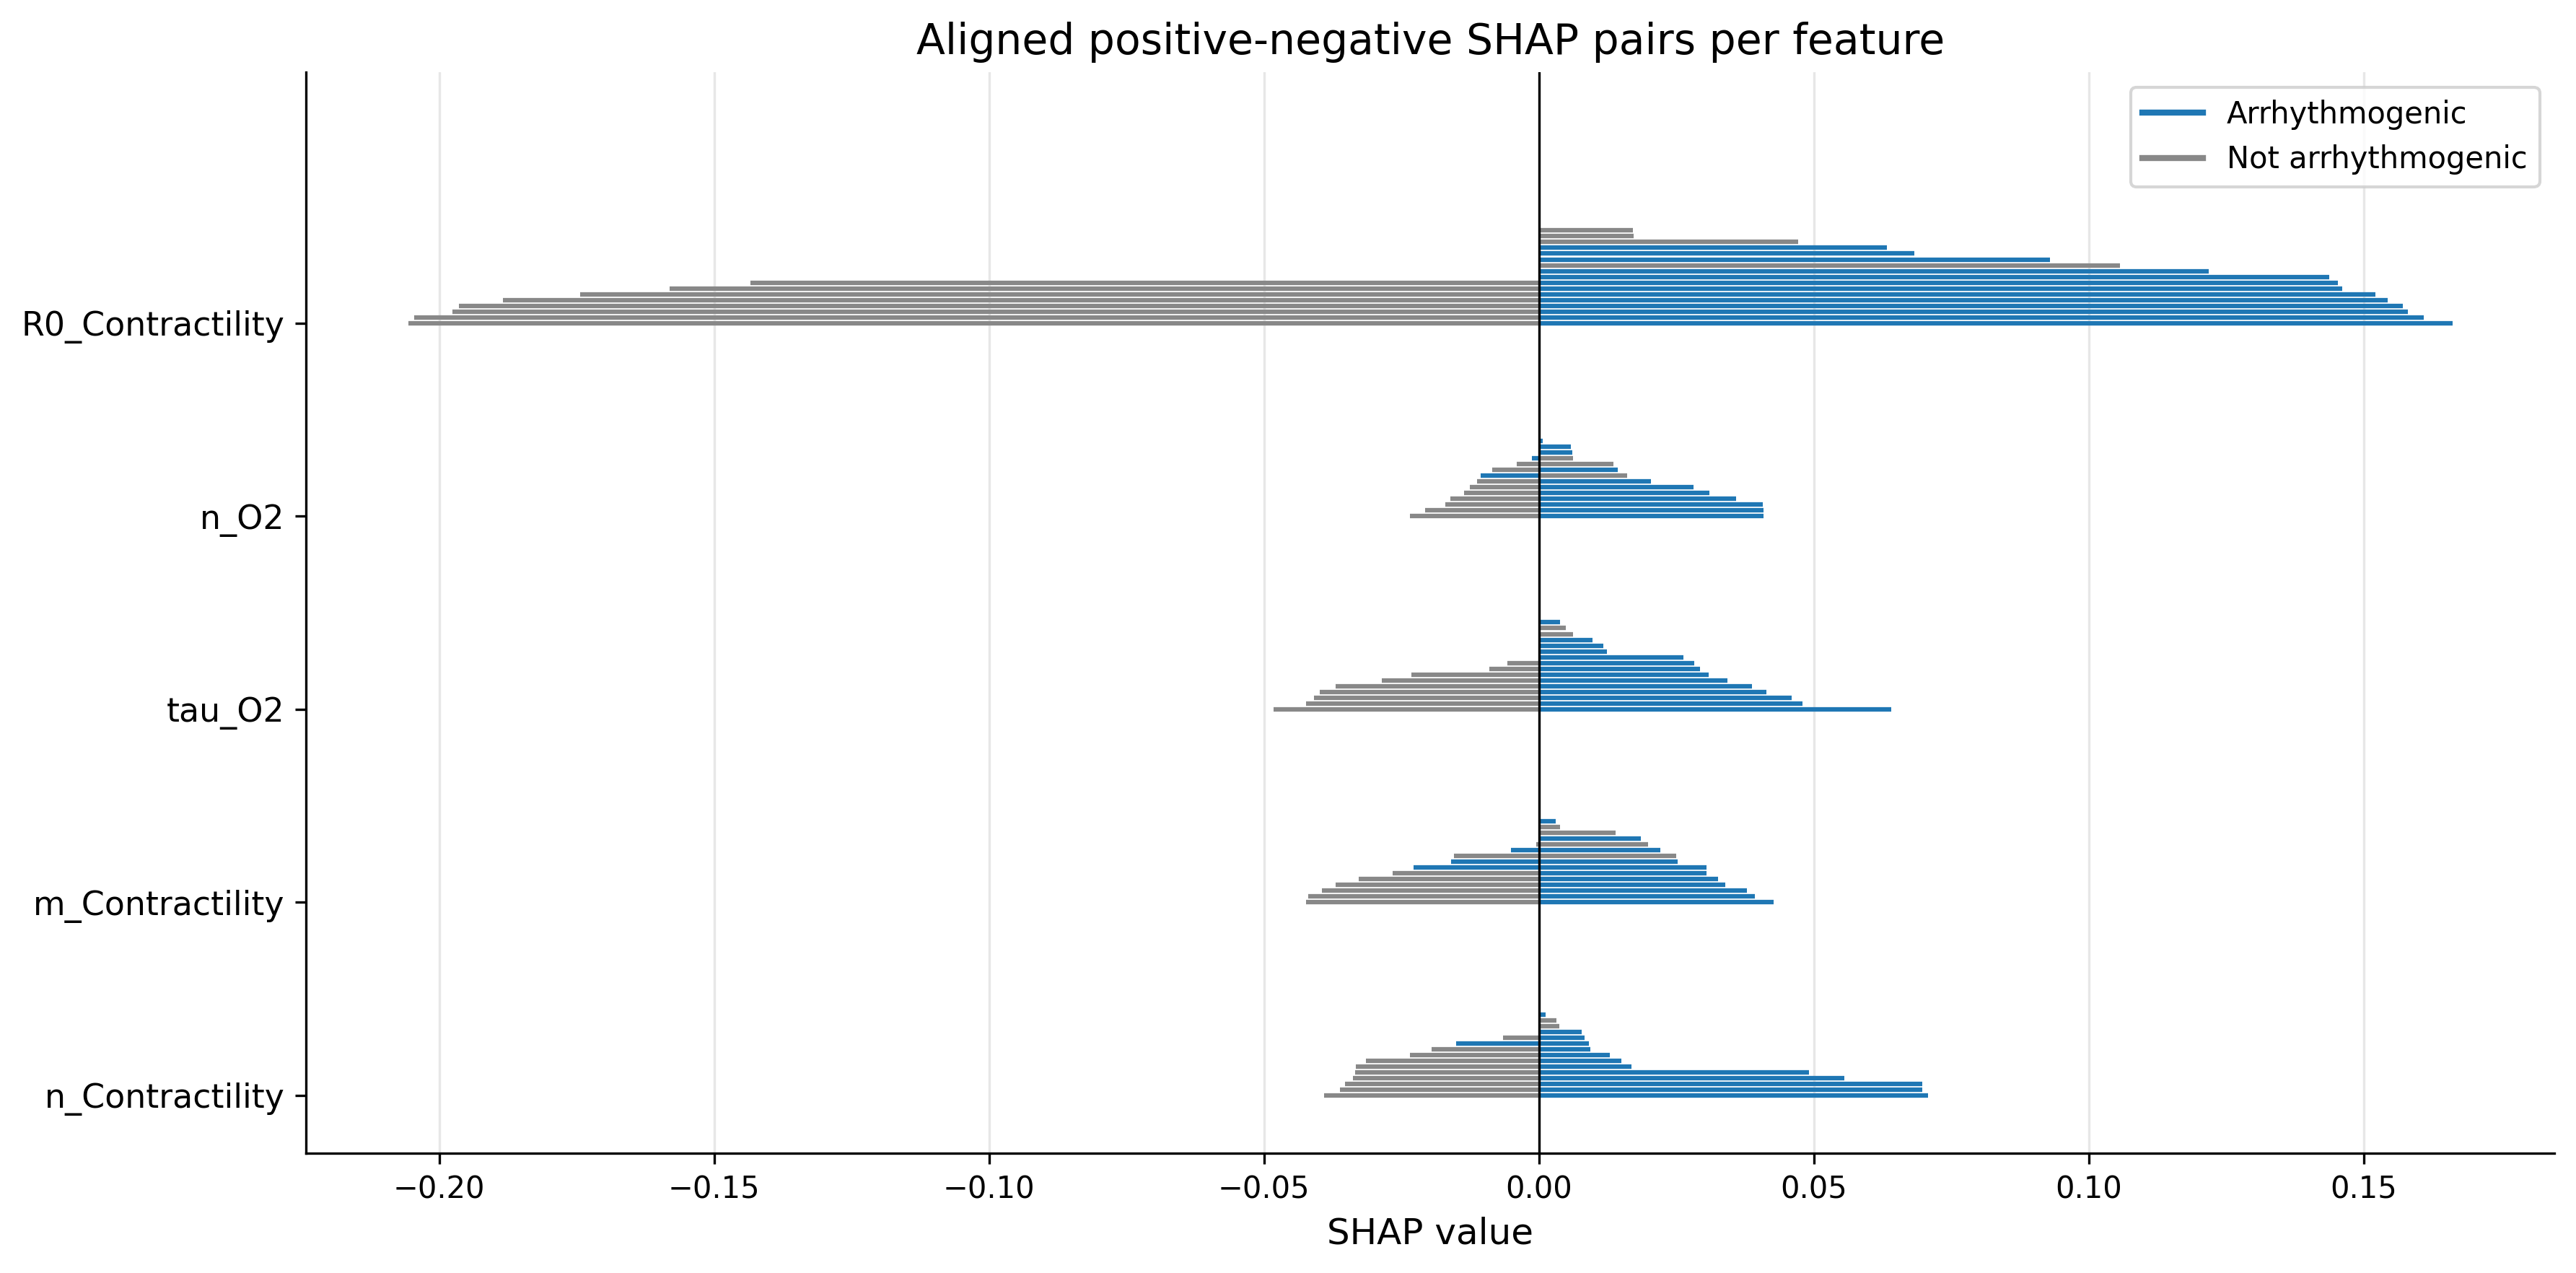

Write Python code to recreate this figure.
"""
SHAP Aligned Positive-Negative Pairs Plot

Creates a compact visualization where positive and negative SHAP values
are paired by magnitude and drawn as symmetric horizontal line segments.
Color indicates actual arrhythmia status: blue = arrhythmogenic, grey = not.
"""

import pandas as pd
import numpy as np
import matplotlib
matplotlib.use('Agg')
import matplotlib.font_manager as fm
import matplotlib.pyplot as plt
from pathlib import Path

# Register Helvetica fonts from local fonts folder
_font_dir = Path(__file__).resolve().parent.parent.parent / 'fonts'
if _font_dir.exists():
    for _font_file in _font_dir.glob('*.ttf'):
        fm.fontManager.addfont(str(_font_file))
plt.rcParams['font.family'] = 'sans-serif'
plt.rcParams['font.sans-serif'] = ['Helvetica', 'Arial', 'DejaVu Sans']
plt.rcParams['axes.unicode_minus'] = False

# Load SHAP values
shap_df = pd.read_csv(r'C:\Users\NoahB\Documents\HebrewU Bioengineering\Cardiac_RODEO\Output\SHAP_Data\shap_arrhythmia_values.csv')

# Load drug classification to get actual arrhythmia labels
drug_class = pd.read_csv(r'C:\Users\NoahB\Documents\HebrewU Bioengineering\Cardiac_RODEO\Cleaned_Data\drug_classification.csv')

# Create a dictionary: drug -> arrhythmia status (True/False)
# Handle different possible formats of the Arrhythmia column
arrhythmia_map = {}
for _, row in drug_class.iterrows():
    drug = row['Drug']
    arr_val = row['Arrhythmia']
    # Convert to boolean
    if isinstance(arr_val, str):
        arrhythmia_map[drug] = arr_val.lower() == 'true'
    else:
        arrhythmia_map[drug] = bool(arr_val)

print("Arrhythmia status per drug:")
for drug, status in arrhythmia_map.items():
    print(f"  {drug}: {'Arrhythmogenic' if status else 'Not arrhythmogenic'}")

# Get feature columns (exclude Drug)
feature_cols = [col for col in shap_df.columns if col != 'Drug']

# Step 1: Calculate MEAN SHAP (signed) for each feature
mean_shap = shap_df[feature_cols].mean()

# Rank by absolute mean SHAP magnitude and select top 5
top_5_features = mean_shap.abs().nlargest(5).index.tolist()

print("\nTop 5 features by |mean SHAP|:")
for i, feat in enumerate(top_5_features, 1):
    print(f"  {i}. {feat}: mean={mean_shap[feat]:.6f}, |mean|={abs(mean_shap[feat]):.6f}")

# Create figure - single plot with all features
fig, ax = plt.subplots(figsize=(12, 6))

# Settings
color_arrhythmogenic = '#1f77b4'  # Blue for arrhythmogenic drugs
color_not_arrhythmogenic = '#888888'  # Grey for non-arrhythmogenic drugs
line_width = 1.5
feature_spacing = 1.0  # Vertical spacing between features
line_spacing = 0.03    # Vertical spacing between lines within a feature

# Process each feature
y_positions = []
y_labels = []

for feat_idx, feature in enumerate(reversed(top_5_features)):  # Reverse so first is at top
    base_y = feat_idx * feature_spacing
    y_positions.append(base_y)
    y_labels.append(feature)

    # Get SHAP values and drug names for this feature
    values = shap_df[feature].values
    drugs = shap_df['Drug'].values

    # Split into positive and negative, keeping track of drug names
    positive_data = [(v, d) for v, d in zip(values, drugs) if v > 0]
    negative_data = [(abs(v), d) for v, d in zip(values, drugs) if v < 0]

    # Sort DESCENDING by magnitude (largest first)
    positive_data = sorted(positive_data, key=lambda x: x[0], reverse=True)
    negative_data = sorted(negative_data, key=lambda x: x[0], reverse=True)

    # Determine number of pairs (minimum of the two sets)
    n_pairs = min(len(positive_data), len(negative_data))

    # Handle "unpaired" values (if one set is larger)
    unpaired_positive = positive_data[n_pairs:] if len(positive_data) > n_pairs else []
    unpaired_negative = negative_data[n_pairs:] if len(negative_data) > n_pairs else []

    # Draw paired lines
    for i in range(n_pairs):
        y = base_y + i * line_spacing
        pos_val, pos_drug = positive_data[i]
        neg_val, neg_drug = negative_data[i]

        # Get colors based on arrhythmia status
        pos_color = color_arrhythmogenic if arrhythmia_map.get(pos_drug, False) else color_not_arrhythmogenic
        neg_color = color_arrhythmogenic if arrhythmia_map.get(neg_drug, False) else color_not_arrhythmogenic

        # Draw positive line (0 to positive value)
        ax.hlines(y, 0, pos_val, colors=pos_color, linewidth=line_width)

        # Draw negative line (-negative magnitude to 0)
        ax.hlines(y, -neg_val, 0, colors=neg_color, linewidth=line_width)

    # Draw unpaired positive lines (if any)
    for i, (pos_val, pos_drug) in enumerate(unpaired_positive):
        y = base_y + (n_pairs + i) * line_spacing
        pos_color = color_arrhythmogenic if arrhythmia_map.get(pos_drug, False) else color_not_arrhythmogenic
        ax.hlines(y, 0, pos_val, colors=pos_color, linewidth=line_width)

    # Draw unpaired negative lines (if any)
    for i, (neg_val, neg_drug) in enumerate(unpaired_negative):
        y = base_y + (n_pairs + i) * line_spacing
        neg_color = color_arrhythmogenic if arrhythmia_map.get(neg_drug, False) else color_not_arrhythmogenic
        ax.hlines(y, -neg_val, 0, colors=neg_color, linewidth=line_width)

# Add vertical line at x=0
ax.axvline(x=0, color='black', linewidth=0.8, linestyle='-')

# Set y-axis labels at feature positions
ax.set_yticks(y_positions)
ax.set_yticklabels(y_labels, fontsize=11)

# Labels and title
ax.set_xlabel('SHAP value', fontsize=12)
ax.set_title('Aligned positive-negative SHAP pairs per feature', fontsize=14)

# Remove top and right spines
ax.spines['top'].set_visible(False)
ax.spines['right'].set_visible(False)

# Add light grid on x-axis only
ax.grid(axis='x', alpha=0.3, linestyle='-')
ax.set_axisbelow(True)

# Adjust y-limits to give some padding
ax.set_ylim(-0.3, len(top_5_features) * feature_spacing + 0.3)

# Add legend
from matplotlib.lines import Line2D
legend_elements = [
    Line2D([0], [0], color=color_arrhythmogenic, linewidth=2, label='Arrhythmogenic'),
    Line2D([0], [0], color=color_not_arrhythmogenic, linewidth=2, label='Not arrhythmogenic')
]
ax.legend(handles=legend_elements, loc='upper right', fontsize=10)

plt.tight_layout()

# Save
output_path = r'C:\Users\NoahB\Documents\HebrewU Bioengineering\Cardiac_RODEO\Output\SHAP_Data\shap_aligned_pairs.pdf'
plt.savefig(output_path, dpi=300, bbox_inches='tight')
plt.savefig(output_path.replace('.pdf', '.png'), dpi=300, bbox_inches='tight')

print(f"\nPlot saved to: {output_path}")
print(f"Plot saved to: {output_path.replace('.pdf', '.png')}")
